The GitHub repository DeepLearner7/Hand-Gesture-Recognition contains a labelled image folder "data" with 3 categories: closed hand, one finger, open palm. Examples follow, each with its label.

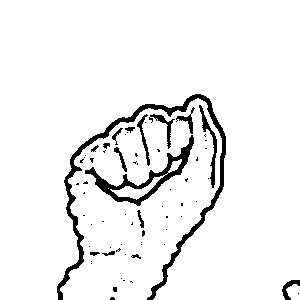
Label: closed hand

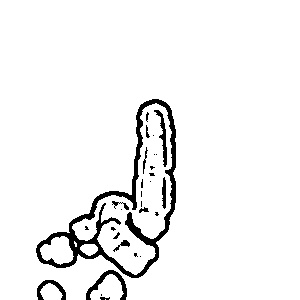
Label: one finger

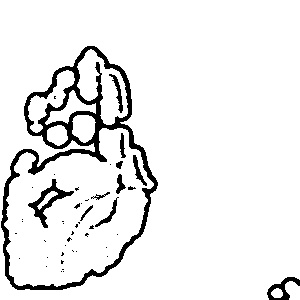
Label: open palm

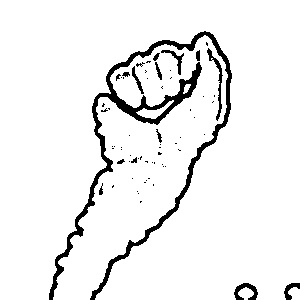
Label: closed hand

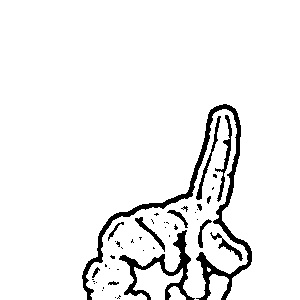
Label: one finger

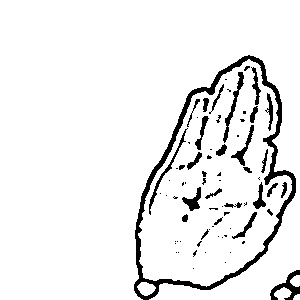
Label: open palm
